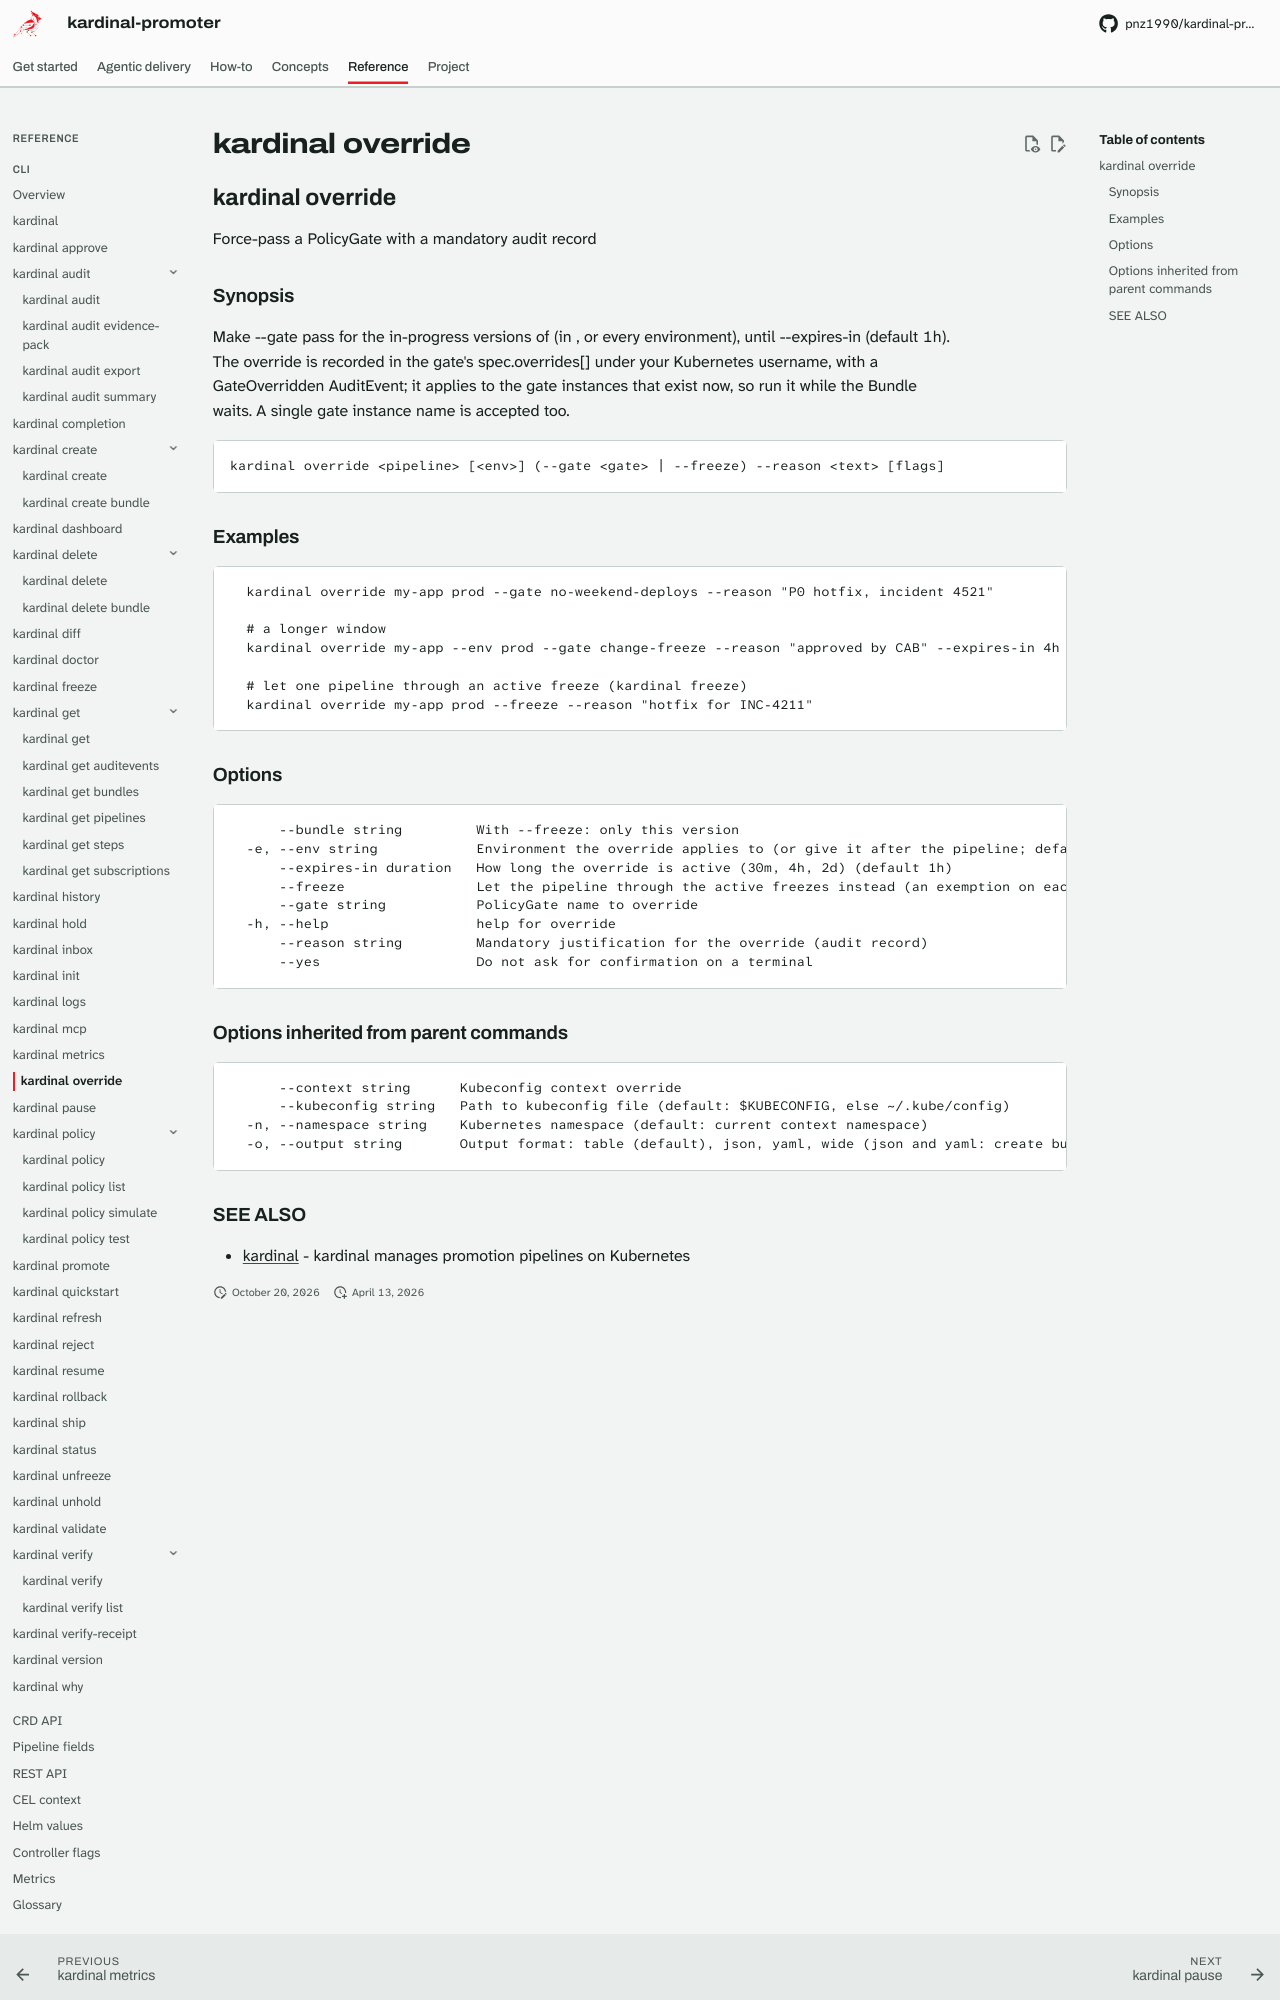

repository: pnz1990/kardinal-promoter · page: reference/cli/kardinal-override/index.html · generator: mkdocs

## kardinal override

Force-pass a PolicyGate with a mandatory audit record

### Synopsis

Make --gate pass for the in-progress versions of <pipeline> (in <env>, or every
environment), until --expires-in (default 1h). The override is recorded in the
gate's spec.overrides[] under your Kubernetes username, with a GateOverridden
AuditEvent; it applies to the gate instances that exist now, so run it while
the Bundle waits. A single gate instance name is accepted too.

```
kardinal override <pipeline> [<env>] (--gate <gate> | --freeze) --reason <text> [flags]
```

### Examples

```
  kardinal override my-app prod --gate no-weekend-deploys --reason "P0 hotfix, incident 4521"

  # a longer window
  kardinal override my-app --env prod --gate change-freeze --reason "approved by CAB" --expires-in 4h

  # let one pipeline through an active freeze (kardinal freeze)
  kardinal override my-app prod --freeze --reason "hotfix for INC-4211"
```

### Options

```
      --bundle string         With --freeze: only this version
  -e, --env string            Environment the override applies to (or give it after the pipeline; default: every environment)
      --expires-in duration   How long the override is active (30m, 4h, 2d) (default 1h)
      --freeze                Let the pipeline through the active freezes instead (an exemption on each freeze, audited when used)
      --gate string           PolicyGate name to override
  -h, --help                  help for override
      --reason string         Mandatory justification for the override (audit record)
      --yes                   Do not ask for confirmation on a terminal
```

### Options inherited from parent commands

```
      --context string      Kubeconfig context override
      --kubeconfig string   Path to kubeconfig file (default: $KUBECONFIG, else ~/.kube/config)
  -n, --namespace string    Kubernetes namespace (default: current context namespace)
  -o, --output string       Output format: table (default), json, yaml, wide (json and yaml: create bundle, get auditevents, get bundles, get pipelines, get steps, get subscriptions, history, hold, inbox, promote, rollback, ship, status, unhold, verify-receipt, why; wide: get subscriptions, status, why)
```
